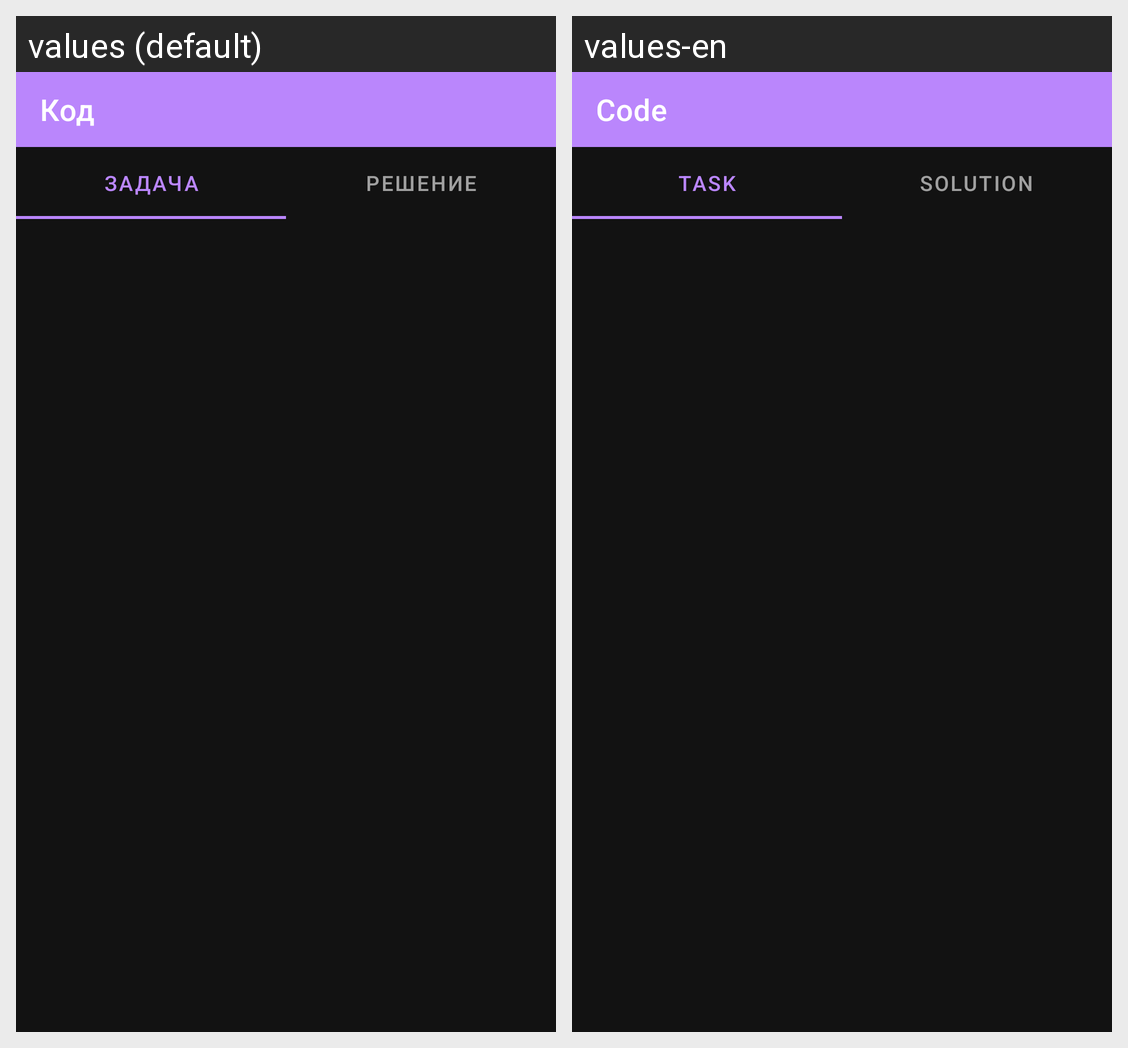

Here is an Android app screen in its default locale and in the app's own translations. Write out the translated-string differences for the strings that appear on this screen.
Android screen res/layout/activity_solve_code_task.xml rendered under 2 locales, left to right: values (default), values-en. Device: Nexus 5 (rendered at 1080×1920; each locale shown at half size, 540×960, under a caption strip naming it); theme splashScreenTheme.
Strings drawn on this screen, with the default value and each locale's value (text and hints the layout hard-codes, and strings that could not be matched under every locale, appear in the picture but are not listed):

code_task
  values: Код
  values-en: Code

task
  values: Задача
  values-en: Task

solving
  values: Решение
  values-en: Solution
